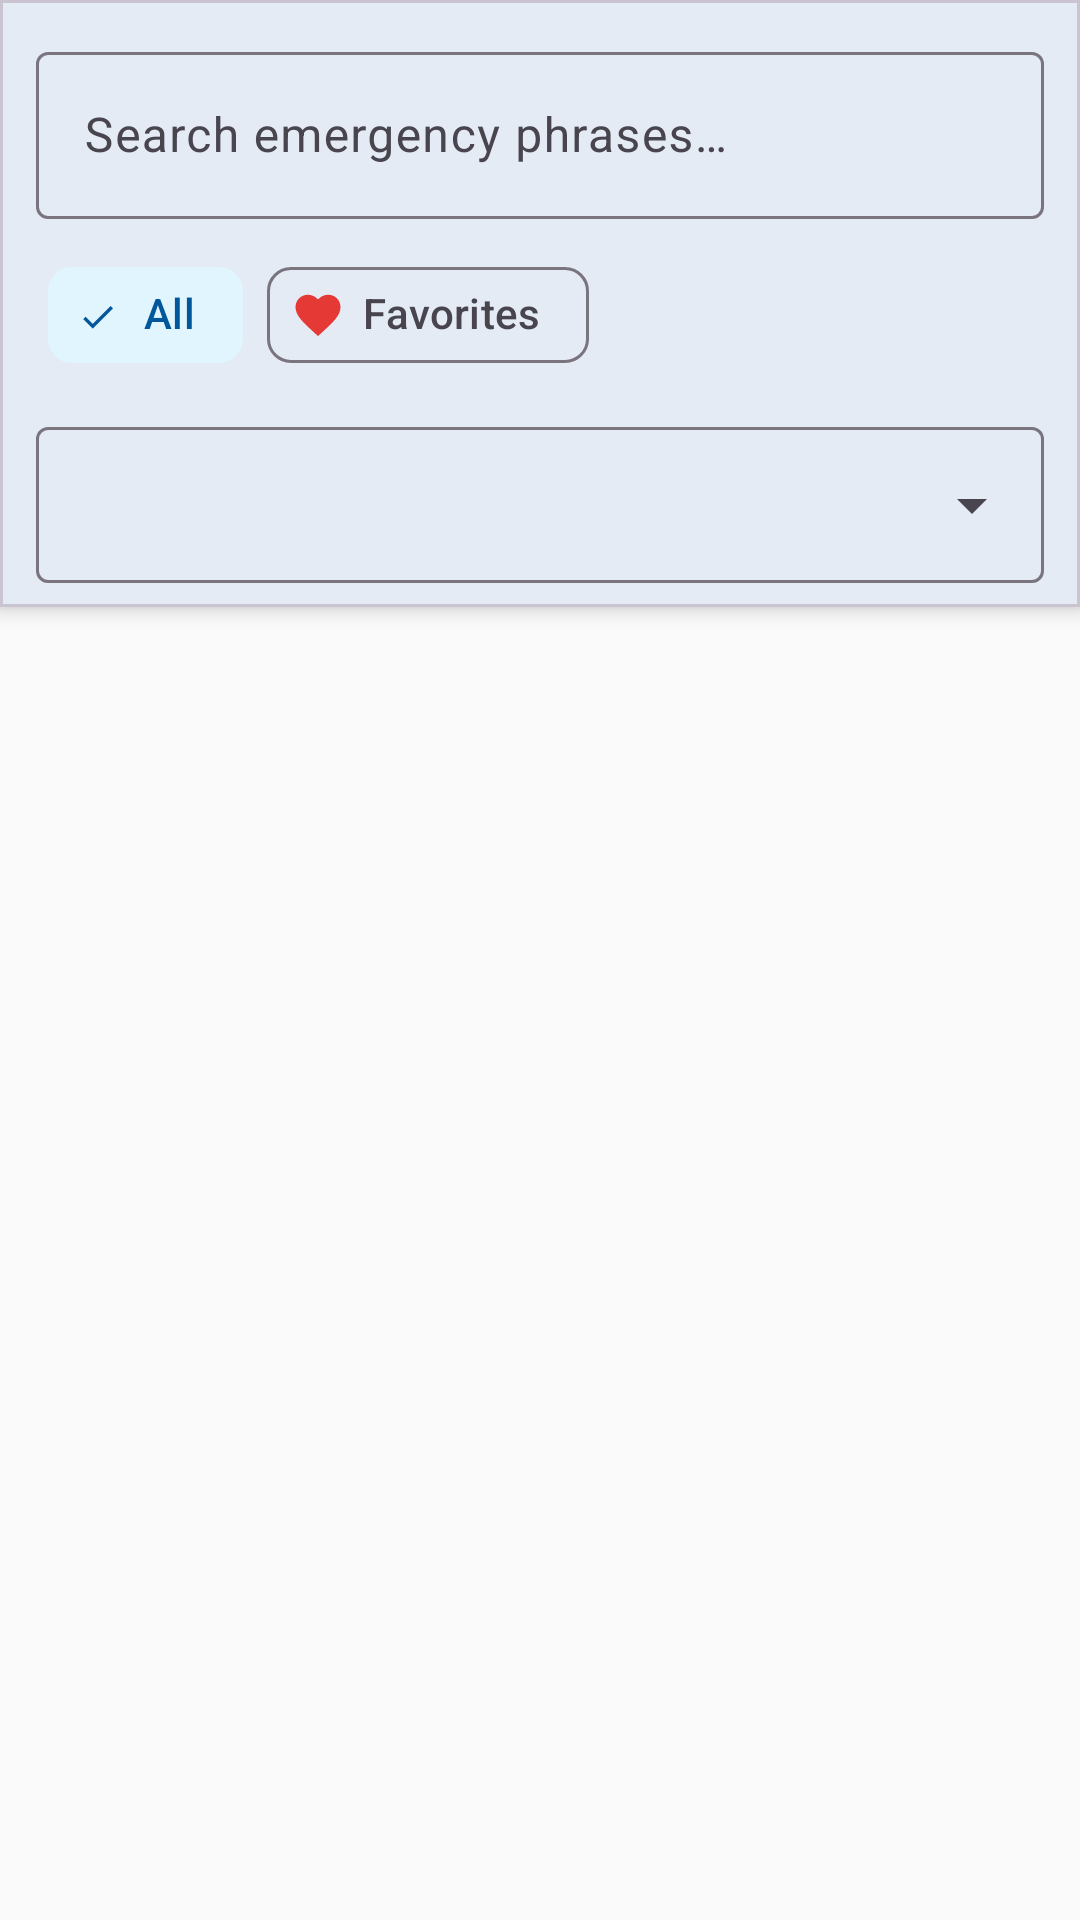

Android layout source for this screen:
<!-- AndroidManifest.xml: application theme Theme.EmergencyTranslator -->
<!-- res/layout/fragment_phrases.xml -->
<?xml version="1.0" encoding="utf-8"?>
<androidx.coordinatorlayout.widget.CoordinatorLayout
    xmlns:android="http://schemas.android.com/apk/res/android"
    xmlns:app="http://schemas.android.com/apk/res-auto"
    xmlns:tools="http://schemas.android.com/tools"
    android:layout_width="match_parent"
    android:layout_height="match_parent">

    <LinearLayout
        android:layout_width="match_parent"
        android:layout_height="match_parent"
        android:orientation="vertical">

        
        <com.google.android.material.card.MaterialCardView
            android:layout_width="match_parent"
            android:layout_height="wrap_content"
            app:cardCornerRadius="0dp"
            app:cardElevation="4dp">

            <LinearLayout
                android:layout_width="match_parent"
                android:layout_height="wrap_content"
                android:orientation="vertical"
                android:paddingHorizontal="12dp"
                android:paddingTop="12dp"
                android:paddingBottom="8dp">

                
                <com.google.android.material.textfield.TextInputLayout
                    android:id="@+id/searchLayout"
                    style="@style/Widget.Material3.TextInputLayout.OutlinedBox"
                    android:layout_width="match_parent"
                    android:layout_height="wrap_content"
                    android:hint="@string/search_phrases_hint"
                    app:startIconDrawable="@drawable/ic_search">

                    <com.google.android.material.textfield.TextInputEditText
                        android:id="@+id/searchEditText"
                        android:layout_width="match_parent"
                        android:layout_height="wrap_content"
                        android:inputType="text"
                        android:imeOptions="actionSearch"
                        android:singleLine="true" />

                </com.google.android.material.textfield.TextInputLayout>

                
                <HorizontalScrollView
                    android:layout_width="match_parent"
                    android:layout_height="wrap_content"
                    android:scrollbars="none"
                    android:layout_marginTop="8dp">

                    <com.google.android.material.chip.ChipGroup
                        android:id="@+id/categoryChipGroup"
                        android:layout_width="wrap_content"
                        android:layout_height="wrap_content"
                        app:singleSelection="true"
                        app:selectionRequired="true"
                        android:paddingHorizontal="4dp">

                        
                        <com.google.android.material.chip.Chip
                            android:id="@+id/chipAll"
                            style="@style/Widget.Material3.Chip.Filter"
                            android:layout_width="wrap_content"
                            android:layout_height="wrap_content"
                            android:text="@string/category_all"
                            android:checked="true" />

                        <com.google.android.material.chip.Chip
                            android:id="@+id/chipFavorites"
                            style="@style/Widget.Material3.Chip.Filter"
                            android:layout_width="wrap_content"
                            android:layout_height="wrap_content"
                            android:text="@string/category_favorites"
                            app:chipIcon="@drawable/ic_favorite"
                            app:chipIconVisible="true" />

                    </com.google.android.material.chip.ChipGroup>

                </HorizontalScrollView>

                
                <com.google.android.material.textfield.TextInputLayout
                    style="@style/Widget.Material3.TextInputLayout.OutlinedBox.ExposedDropdownMenu"
                    android:layout_width="match_parent"
                    android:layout_height="wrap_content"
                    android:layout_marginTop="8dp">

                    <AutoCompleteTextView
                        android:id="@+id/languageDropdown"
                        android:layout_width="match_parent"
                        android:layout_height="52dp"
                        android:textSize="15sp"
                        android:inputType="none" />

                </com.google.android.material.textfield.TextInputLayout>

            </LinearLayout>
        </com.google.android.material.card.MaterialCardView>

        
        <ProgressBar
            android:id="@+id/translationProgressBar"
            android:layout_width="match_parent"
            android:layout_height="4dp"
            style="@style/Widget.Material3.LinearProgressIndicator"
            android:visibility="gone" />

        
        <TextView
            android:id="@+id/emptyView"
            android:layout_width="match_parent"
            android:layout_height="wrap_content"
            android:text="@string/no_phrases_found"
            android:textAppearance="?attr/textAppearanceBodyLarge"
            android:textColor="?attr/colorOnSurfaceVariant"
            android:gravity="center"
            android:padding="32dp"
            android:visibility="gone" />

        
        <androidx.recyclerview.widget.RecyclerView
            android:id="@+id/phrasesRecyclerView"
            android:layout_width="match_parent"
            android:layout_height="0dp"
            android:layout_weight="1"
            android:clipToPadding="false"
            android:paddingBottom="140dp"
            tools:listitem="@layout/item_phrase" />

    </LinearLayout>

    
    <com.google.android.material.card.MaterialCardView
        android:id="@+id/translationResultCard"
        android:layout_width="match_parent"
        android:layout_height="wrap_content"
        app:cardCornerRadius="16dp"
        app:cardElevation="12dp"
        app:strokeColor="?attr/colorPrimary"
        app:strokeWidth="2dp"
        android:layout_margin="16dp"
        app:layout_anchor="@id/phrasesRecyclerView"
        app:layout_anchorGravity="bottom"
        android:visibility="gone">

        <LinearLayout
            android:layout_width="match_parent"
            android:layout_height="wrap_content"
            android:orientation="vertical"
            android:padding="16dp">

            <LinearLayout
                android:layout_width="match_parent"
                android:layout_height="wrap_content"
                android:orientation="horizontal"
                android:layout_marginBottom="8dp">

                <TextView
                    android:layout_width="0dp"
                    android:layout_height="wrap_content"
                    android:layout_weight="1"
                    android:text="@string/translation_result_title"
                    android:textAppearance="?attr/textAppearanceTitleMedium" />

                <ImageButton
                    android:id="@+id/closeResultButton"
                    android:layout_width="32dp"
                    android:layout_height="32dp"
                    android:background="?attr/selectableItemBackgroundBorderless"
                    android:src="@drawable/ic_clear"
                    android:contentDescription="Close" />

            </LinearLayout>

            <TextView
                android:id="@+id/originalPhraseText"
                android:layout_width="match_parent"
                android:layout_height="wrap_content"
                android:textAppearance="?attr/textAppearanceBodyMedium"
                android:textColor="?attr/colorOnSurfaceVariant"
                android:layout_marginBottom="8dp"
                tools:text="I need medical assistance." />

            <View
                android:layout_width="match_parent"
                android:layout_height="1dp"
                android:background="?attr/colorOutline"
                android:layout_marginBottom="8dp" />

            <TextView
                android:id="@+id/translatedPhraseText"
                android:layout_width="match_parent"
                android:layout_height="wrap_content"
                android:textSize="22sp"
                android:textStyle="bold"
                android:layout_marginBottom="12dp"
                tools:text="أحتاج إلى مساعدة طبية" />

            <com.google.android.material.button.MaterialButton
                android:id="@+id/speakResultButton"
                style="@style/Widget.Material3.Button.OutlinedButton.Icon"
                android:layout_width="match_parent"
                android:layout_height="48dp"
                android:text="@string/play_translation"
                app:icon="@drawable/ic_volume_up" />

        </LinearLayout>
    </com.google.android.material.card.MaterialCardView>

</androidx.coordinatorlayout.widget.CoordinatorLayout>
<!-- res/layout/item_phrase.xml (included above) -->
<?xml version="1.0" encoding="utf-8"?>
<com.google.android.material.card.MaterialCardView
    xmlns:android="http://schemas.android.com/apk/res/android"
    xmlns:app="http://schemas.android.com/apk/res-auto"
    android:layout_width="match_parent"
    android:layout_height="wrap_content"
    android:layout_marginHorizontal="12dp"
    android:layout_marginVertical="4dp"
    app:cardCornerRadius="12dp"
    app:cardElevation="2dp"
    android:foreground="?attr/selectableItemBackground"
    android:clickable="true"
    android:focusable="true">

    <LinearLayout
        android:layout_width="match_parent"
        android:layout_height="wrap_content"
        android:orientation="horizontal"
        android:padding="14dp"
        android:gravity="center_vertical">

        
        <TextView
            android:id="@+id/phraseText"
            android:layout_width="0dp"
            android:layout_height="wrap_content"
            android:layout_weight="1"
            android:textSize="17sp"
            android:textAppearance="?attr/textAppearanceBodyLarge"
            android:layout_marginEnd="8dp" />

        
        <com.google.android.material.chip.Chip
            android:id="@+id/categoryChip"
            android:layout_width="wrap_content"
            android:layout_height="wrap_content"
            android:textColor="#FFFFFF"
            android:textSize="11sp"
            app:chipMinHeight="28dp"
            android:layout_marginEnd="4dp"
            android:clickable="false"
            android:focusable="false" />

        
        <ImageButton
            android:id="@+id/favoriteButton"
            android:layout_width="36dp"
            android:layout_height="36dp"
            android:background="?attr/selectableItemBackgroundBorderless"
            android:src="@drawable/ic_favorite_border"
            android:contentDescription="Toggle favorite"
            android:padding="6dp" />

    </LinearLayout>
</com.google.android.material.card.MaterialCardView>
<!-- resources referenced by this layout -->
<resources>
  <!-- drawable ic_favorite (drawable) -->
  <?xml version="1.0" encoding="utf-8"?>
  <vector xmlns:android="http://schemas.android.com/apk/res/android"
      android:width="24dp"
      android:height="24dp"
      android:viewportWidth="24"
      android:viewportHeight="24"
      android:tint="#E53935">
      <path
          android:fillColor="@android:color/white"
          android:pathData="M12,21.35l-1.45,-1.32C5.4,15.36 2,12.28 2,8.5 2,5.42 4.42,3 7.5,3c1.74,0 3.41,0.81 4.5,2.09C13.09,3.81 14.76,3 16.5,3 19.58,3 22,5.42 22,8.5c0,3.78 -3.4,6.86 -8.55,11.54L12,21.35z" />
  </vector>
  <!-- drawable ic_favorite_border (drawable) -->
  <?xml version="1.0" encoding="utf-8"?>
  <vector xmlns:android="http://schemas.android.com/apk/res/android"
      android:width="24dp"
      android:height="24dp"
      android:viewportWidth="24"
      android:viewportHeight="24"
      android:tint="?attr/colorOnSurface">
      <path
          android:fillColor="@android:color/white"
          android:pathData="M16.5,3c-1.74,0 -3.41,0.81 -4.5,2.09C10.91,3.81 9.24,3 7.5,3 4.42,3 2,5.42 2,8.5c0,3.78 3.4,6.86 8.55,11.54L12,21.35l1.45,-1.32C18.6,15.36 22,12.28 22,8.5 22,5.42 19.58,3 16.5,3zM12,19.35l-0.1,-0.1C7.14,14.94 4,12.08 4,8.5 4,6.5 5.5,5 7.5,5c1.54,0 3.04,0.99 3.57,2.36h1.87C13.46,5.99 14.96,5 16.5,5c2,0 3.5,1.5 3.5,3.5 0,3.58 -3.14,6.44 -8,11.05l-0.1,0.1z" />
  </vector>
  <!-- drawable ic_volume_up (drawable) -->
  <?xml version="1.0" encoding="utf-8"?>
  <vector xmlns:android="http://schemas.android.com/apk/res/android"
      android:width="24dp"
      android:height="24dp"
      android:viewportWidth="24"
      android:viewportHeight="24"
      android:tint="?attr/colorOnSurface">
      <path
          android:fillColor="@android:color/white"
          android:pathData="M3,9v6h4l5,5V4L7,9H3zM16.5,12c0,-1.77 -1.02,-3.29 -2.5,-4.03v8.05c1.48,-0.73 2.5,-2.25 2.5,-4.02zM14,3.23v2.06c2.89,0.86 5,3.54 5,6.71s-2.11,5.85 -5,6.71v2.06c4.01,-0.91 7,-4.49 7,-8.77s-2.99,-7.86 -7,-8.77z" />
  </vector>
  <string name="category_all">All</string>
  <string name="category_favorites">Favorites</string>
  <string name="no_phrases_found">No phrases found</string>
  <string name="play_translation">Play</string>
  <string name="search_phrases_hint">Search emergency phrases…</string>
  <string name="translation_result_title">Translation</string>
  <style name="Theme.EmergencyTranslator" parent="Theme.EmergencyTranslator.Light.Blue" />
  <color name="blue_light_primary">#1565C0</color>
  <color name="blue_light_onPrimary">#FFFFFF</color>
  <color name="blue_light_primaryContainer">#BBDEFB</color>
  <color name="blue_light_onPrimaryContainer">#0D47A1</color>
  <color name="blue_light_secondary">#0277BD</color>
  <color name="blue_light_onSecondary">#FFFFFF</color>
  <color name="blue_light_secondaryContainer">#E1F5FE</color>
  <color name="blue_light_onSecondaryContainer">#01579B</color>
  <color name="light_background">#FAFAFA</color>
  <color name="light_onBackground">#1C1B1F</color>
  <color name="light_surface">#FAFAFA</color>
  <color name="light_onSurface">#1C1B1F</color>
  <color name="light_surfaceVariant">#E7E0EC</color>
  <color name="light_onSurfaceVariant">#49454F</color>
  <color name="light_outline">#79747E</color>
  <color name="light_error">#B3261E</color>
  <color name="light_onError">#FFFFFF</color>
</resources>
